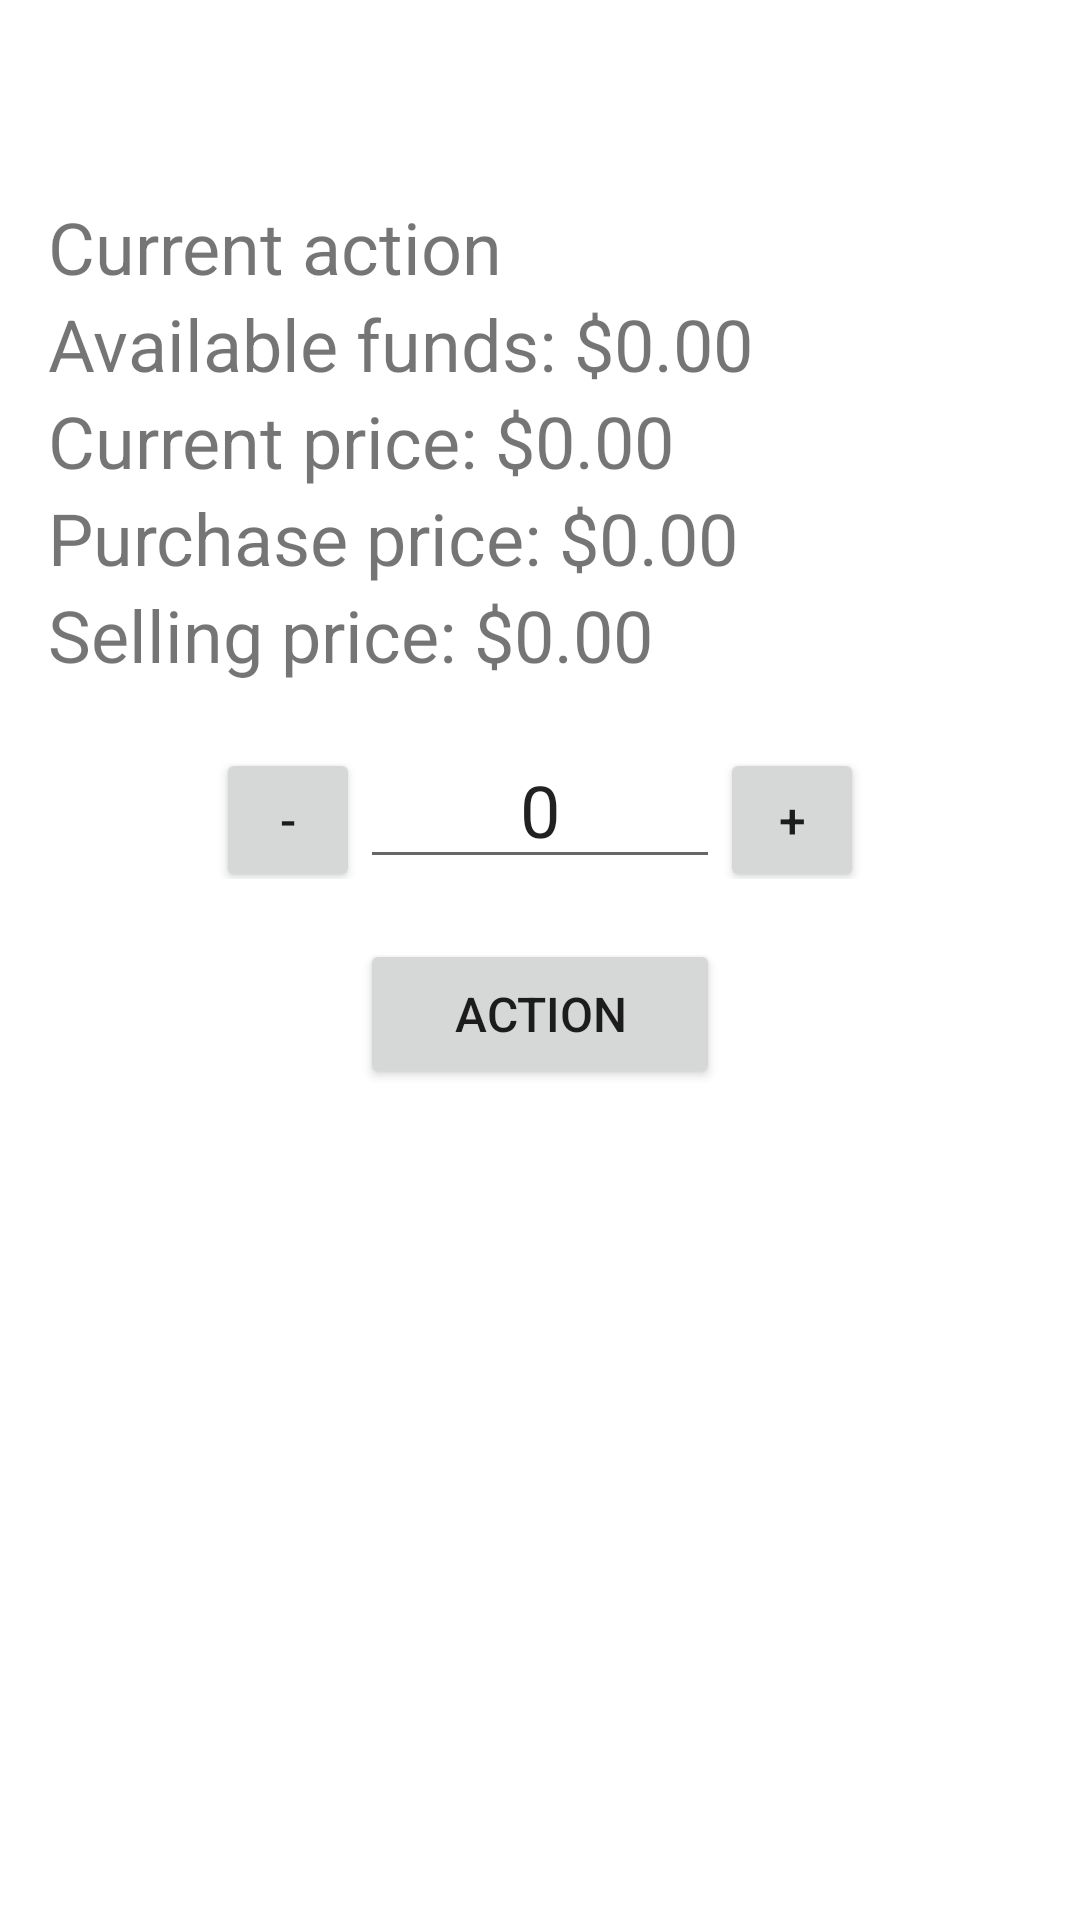

Write the Android layout XML for this screen, with the resource values it uses.
<!-- AndroidManifest.xml: application theme Theme.Stonks -->
<!-- res/layout/asset_action.xml -->
<layout xmlns:android="http://schemas.android.com/apk/res/android">
    <data>
        <variable
            name="viewModel"
            type="com.example.stonks.model.Model" />

        <variable
            name="assetActionFragment"
            type="com.example.stonks.fragments.AssetActionFragment" />
    </data>

<LinearLayout
    xmlns:tools="http://schemas.android.com/tools"
    android:layout_width="match_parent"
    android:layout_height="match_parent"
    android:orientation="vertical"
    android:padding="16dp">

    <TextView
        android:id="@+id/current_action"
        android:layout_width="match_parent"
        android:layout_height="wrap_content"
        android:paddingTop="50dp"
        android:text="Current action"
        android:textSize="24sp" />
    
    <TextView
        android:id="@+id/available_funds"
        android:layout_width="match_parent"
        android:layout_height="wrap_content"
        android:text="Available funds: $0.00"
        android:textSize="24sp" />
    <TextView
        android:id="@+id/current_price"
        android:layout_width="match_parent"
        android:layout_height="wrap_content"
        android:text="Current price: $0.00"
        android:textSize="24sp" />

    <TextView
        android:id="@+id/purchase_price"
        android:layout_width="match_parent"
        android:layout_height="wrap_content"
        android:text="Purchase price: $0.00"
        android:textSize="24sp" />

    <TextView
        android:id="@+id/selling_price"
        android:layout_width="match_parent"
        android:layout_height="wrap_content"
        android:text="Selling price: $0.00"
        android:layout_marginBottom="16dp"
        android:textSize="24sp" />

    
    <LinearLayout
        android:layout_width="match_parent"
        android:layout_height="wrap_content"
        android:gravity="center_horizontal"
        android:orientation="horizontal"
        android:paddingBottom="20dp">

        <Button
            android:id="@+id/minus_button"
            android:layout_width="48dp"
            android:layout_height="48dp"
            android:text="-"
            android:textSize="16sp" />

        <EditText
            android:id="@+id/quantity_edittext"
            android:text="0"
            android:layout_width="wrap_content"
            android:layout_height="wrap_content"
            android:width="120dp"
            android:gravity="center"
            android:inputType="number"
            android:textSize="24sp"
            tools:ignore="SpeakableTextPresentCheck" />

        <Button
            android:id="@+id/plus_button"
            android:layout_width="48dp"
            android:layout_height="48dp"
            android:text="+"
            android:textSize="16sp" />

    </LinearLayout>

    

    <Button
        android:id="@+id/buy_sell_button"
        android:layout_width="120dp"
        android:layout_height="50dp"
        android:layout_gravity="center_horizontal"
        android:text="Action"
        android:textSize="16sp" />

    <TextView
        android:id="@+id/warning_text"
        android:layout_width="wrap_content"
        android:layout_height="wrap_content"
        android:layout_gravity="center_horizontal"
        android:textColor="@color/dark_red"
        android:text=""
        android:textSize="16sp" />

</LinearLayout>
    </layout>
<!-- resources referenced by this layout -->
<resources>
  <color name="dark_red">#CC0030</color>
  <style name="Theme.Stonks" parent="Theme.MaterialComponents.DayNight.DarkActionBar">
          
          <item name="colorPrimary">@color/purple_500</item>
          <item name="colorPrimaryVariant">@color/purple_700</item>
          <item name="colorOnPrimary">@color/white</item>
          
          <item name="colorSecondary">@color/teal_200</item>
          <item name="colorSecondaryVariant">@color/teal_700</item>
          <item name="colorOnSecondary">@color/black</item>
          
          <item name="android:statusBarColor">?attr/colorPrimaryVariant</item>
          
      </style>
  <color name="purple_500">#FF6200EE</color>
  <color name="purple_700">#FF3700B3</color>
  <color name="white">#FFFFFFFF</color>
  <color name="teal_200">#FF03DAC5</color>
  <color name="teal_700">#FF018786</color>
  <color name="black">#FF000000</color>
</resources>
